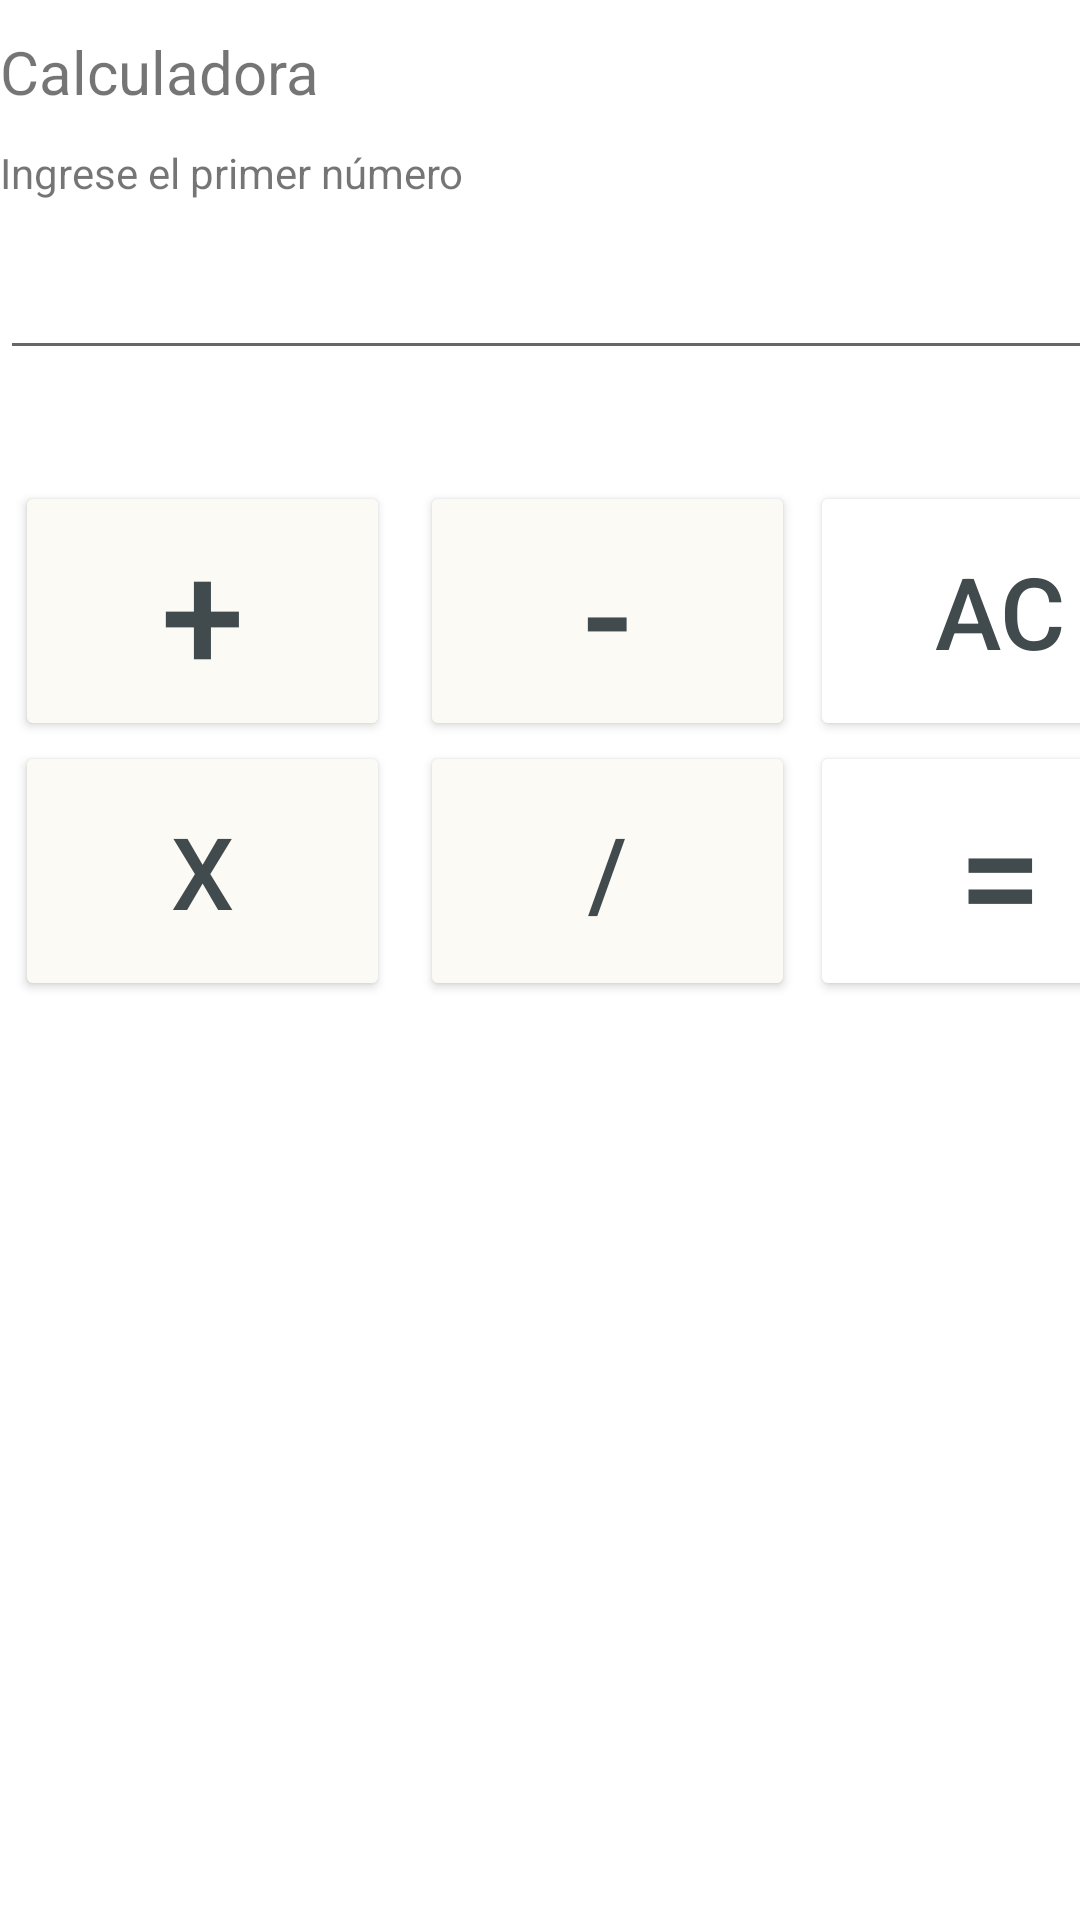

The Android layout XML behind this screen, and the referenced resources:
<!-- AndroidManifest.xml: application theme Theme.TallerPracticoIDSM -->
<!-- res/layout/fragment_calculator.xml -->
<?xml version="1.0" encoding="utf-8"?>
<FrameLayout
    xmlns:android="http://schemas.android.com/apk/res/android"
    xmlns:tools="http://schemas.android.com/tools"
    xmlns:app="http://schemas.android.com/apk/res-auto"
    android:layout_width="match_parent"
    android:layout_height="match_parent"
    tools:context=".CalculatorFragment">

    <LinearLayout
        android:layout_width="406dp"
        android:layout_height="802dp"
        android:orientation="vertical"
        tools:layout_editor_absoluteX="1dp"
        tools:layout_editor_absoluteY="1dp">
        <LinearLayout
            android:layout_width="match_parent"
            android:layout_height="48dp"
            android:orientation="horizontal">
            <TextView
                android:layout_width="match_parent"
                android:layout_height="match_parent"
                android:text="Calculadora"
                android:textSize="20dp"
                android:textAlignment="gravity"
                android:gravity="center_vertical"
                />

        </LinearLayout>
        <LinearLayout
            android:layout_width="match_parent"
            android:layout_height="34dp"
            android:orientation="horizontal">

            <TextView
                android:id="@+id/txtIndication"
                android:layout_width="204dp"
                android:layout_height="wrap_content"
                android:text="Ingrese el primer número" />

        </LinearLayout>

        <LinearLayout
            android:layout_width="match_parent"
            android:layout_height="wrap_content"
            android:orientation="horizontal">

            <EditText
                android:id="@+id/iptNumber1"
                android:layout_width="wrap_content"
                android:layout_height="wrap_content"
                android:layout_weight="1"
                android:ems="10"
                android:inputType="number|numberDecimal" />

        </LinearLayout>

        <TextView
            android:id="@+id/txtResult"
            android:layout_width="match_parent"
            android:layout_height="37dp"
            android:gravity="center_vertical|end"
            android:paddingRight="15dp"
            android:textAlignment="gravity" />

        <TableLayout
            android:layout_width="match_parent"
            android:layout_height="match_parent">

            <TableRow
                android:layout_width="match_parent"
                android:layout_height="363dp"
                android:clipToPadding="true">

                <Button
                    android:id="@+id/btnAdd"
                    android:layout_width="125dp"
                    android:layout_height="match_parent"
                    android:layout_marginHorizontal="5dp"
                    android:text="+"
                    android:textColor="@color/black_soft"
                    android:textSize="150px"
                    app:backgroundTint="@color/white_soft" />

                <Button
                    android:id="@+id/btnMinus"
                    android:layout_width="125dp"
                    android:layout_height="match_parent"
                    android:layout_marginHorizontal="5dp"
                    android:text="-"
                    android:textColor="@color/black_soft"
                    android:textSize="150px"
                    app:backgroundTint="@color/white_soft" />

                <Button
                    android:id="@+id/btnReset"
                    style="@style/Widget.AppCompat.Button"
                    android:layout_width="125dp"
                    android:layout_height="match_parent"
                    android:backgroundTintMode="add"
                    android:isScrollContainer="false"
                    android:pointerIcon="all_scroll"
                    android:textAlignment="center"
                    android:textColor="@color/black_soft"
                    android:textSize="100px"
                    app:backgroundTint="@color/grey_soft"
                    android:text="AC"
                    />
            </TableRow>

            <TableRow
                android:layout_width="match_parent"
                android:layout_height="match_parent"
                android:clipToPadding="true">

                <Button
                    android:id="@+id/btnMultiply"
                    android:layout_width="125dp"
                    android:layout_height="match_parent"
                    android:layout_marginHorizontal="5dp"
                    android:text="x"
                    android:textColor="@color/black_soft"
                    android:textSize="100px"
                    app:backgroundTint="@color/white_soft" />

                <Button
                    android:id="@+id/btnDivide"
                    android:layout_width="125dp"
                    android:layout_height="match_parent"
                    android:layout_marginHorizontal="5dp"
                    android:text="/"
                    android:textColor="@color/black_soft"
                    android:textSize="100px"
                    app:backgroundTint="@color/white_soft" />

                <Button
                    android:id="@+id/btnEqual"
                    style="@style/Widget.AppCompat.Button"
                    android:layout_width="127dp"
                    android:layout_height="match_parent"
                    android:backgroundTintMode="add"
                    android:isScrollContainer="false"
                    android:pointerIcon="cell"
                    android:text="="
                    android:textAlignment="center"
                    android:textColor="@color/black_soft"
                    android:textSize="150px"
                    app:backgroundTint="@color/grey_soft"
                    app:iconSize="50dp"
                    app:iconTint="@color/black_soft" />
            </TableRow>

        </TableLayout>

    </LinearLayout>

</FrameLayout>
<!-- resources referenced by this layout -->
<resources>
  <color name="black_soft">#414a4c</color>
  <color name="grey_soft">#cccccc</color>
  <color name="white_soft">#FBFAF5</color>
  <style name="Theme.TallerPracticoIDSM" parent="Theme.MaterialComponents.DayNight.DarkActionBar">
          
          <item name="colorPrimary">@color/purple_500</item>
          <item name="colorPrimaryVariant">@color/purple_700</item>
          <item name="colorOnPrimary">@color/white</item>
          
          <item name="colorSecondary">@color/teal_200</item>
          <item name="colorSecondaryVariant">@color/teal_700</item>
          <item name="colorOnSecondary">@color/black</item>
          
          <item name="android:statusBarColor">?attr/colorPrimaryVariant</item>
          
  
          <item name="windowActionBar">false</item>
          <item name="windowNoTitle">true</item>
      </style>
  <color name="purple_500">#FF6200EE</color>
  <color name="purple_700">#FF3700B3</color>
  <color name="white">#FFFFFFFF</color>
  <color name="teal_200">#FF03DAC5</color>
  <color name="teal_700">#FF018786</color>
  <color name="black">#FF000000</color>
</resources>
